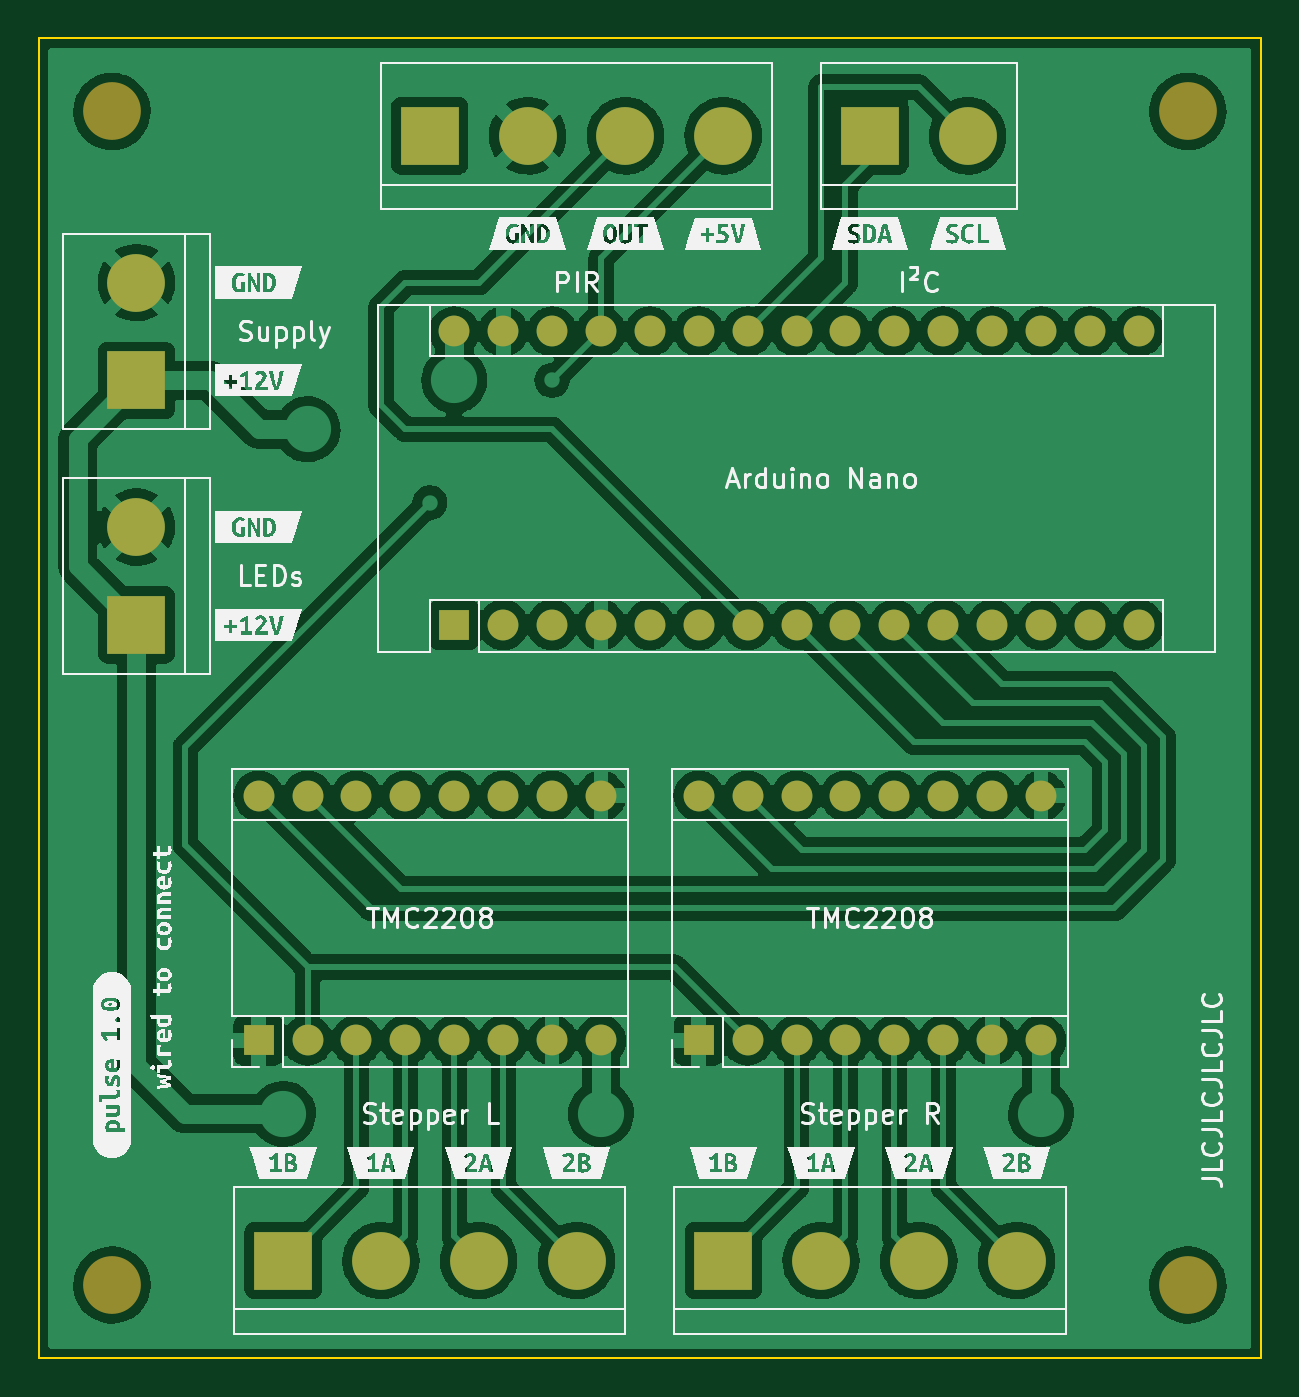
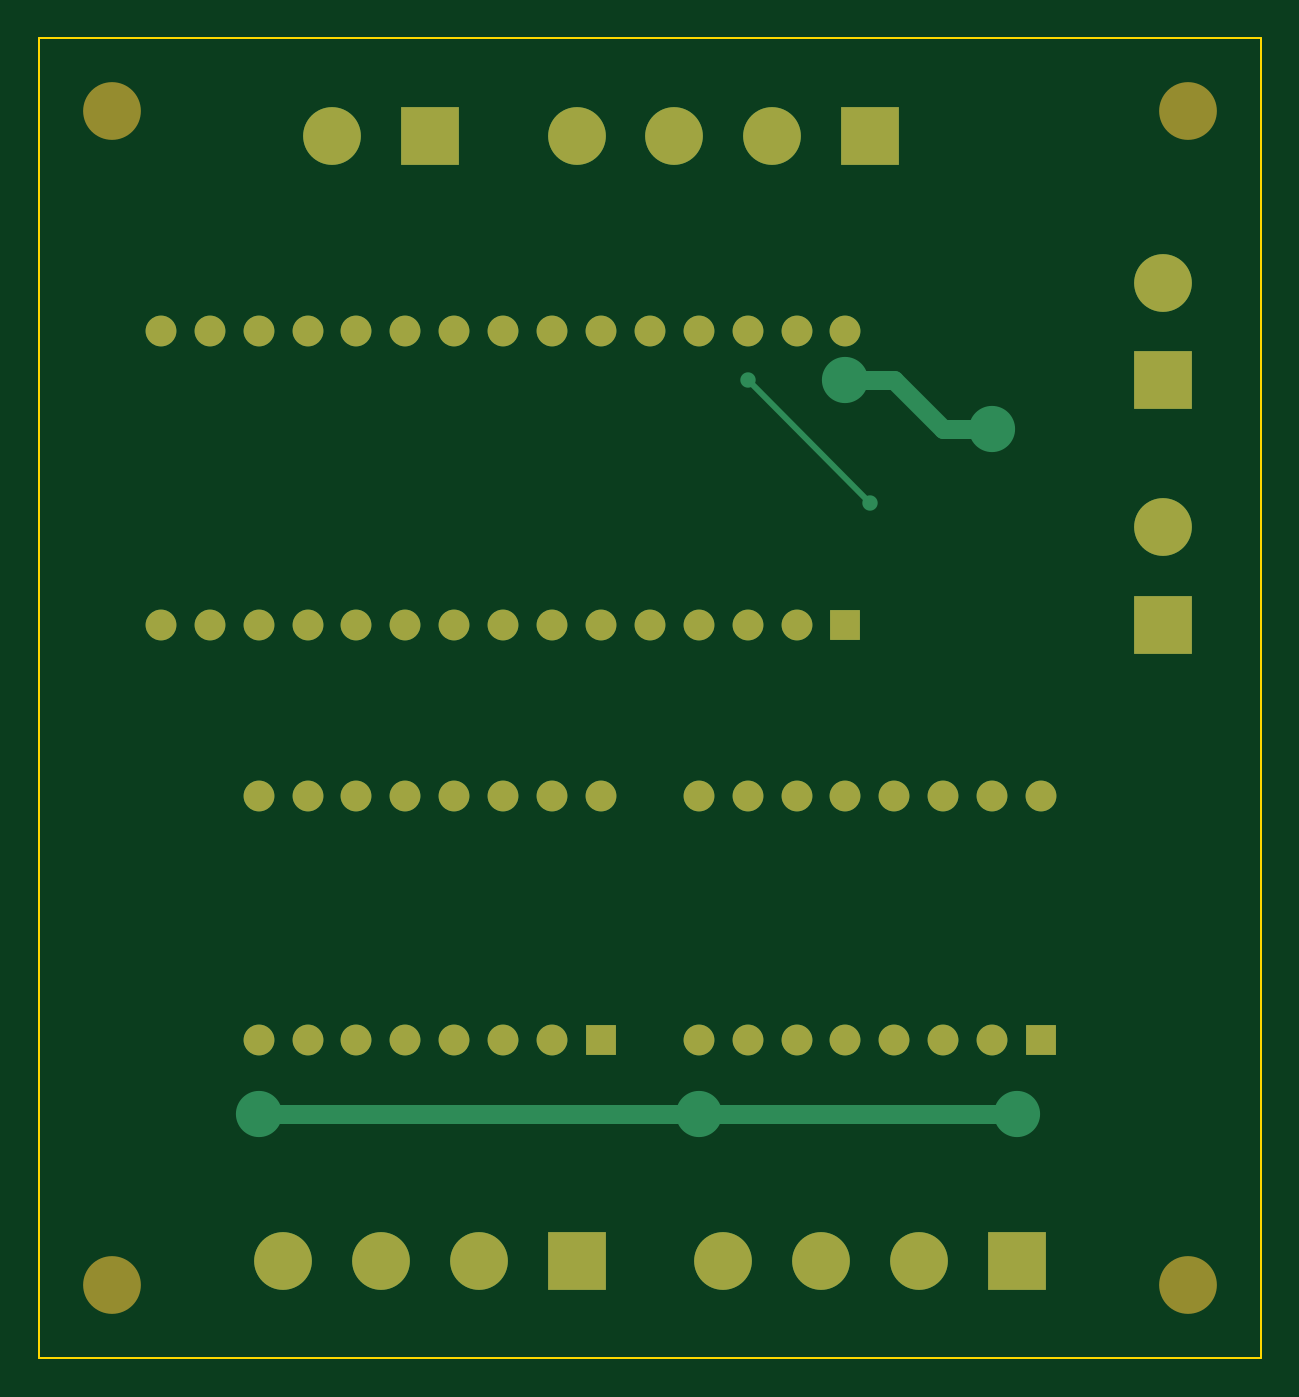
Circuit board: 9 layer files. Board 63.5 x 68.6 mm.
- bottom_copper: pulse-pcb-B_Cu.gbr (7474 bytes)
- bottom_mask: pulse-pcb-B_Mask.gbr (3240 bytes)
- paste: pulse-pcb-B_Paste.gbr (471 bytes)
- bottom_silk: pulse-pcb-B_Silkscreen.gbr (472 bytes)
- outline: pulse-pcb-Edge_Cuts.gbr (712 bytes)
- top_copper: pulse-pcb-F_Cu.gbr (239043 bytes)
- top_mask: pulse-pcb-F_Mask.gbr (3240 bytes)
- paste: pulse-pcb-F_Paste.gbr (471 bytes)
- top_silk: pulse-pcb-F_Silkscreen.gbr (90885 bytes)

=== bottom_copper: pulse-pcb-B_Cu.gbr (7474 bytes, source omitted) ===
=== bottom_mask: pulse-pcb-B_Mask.gbr ===
%TF.GenerationSoftware,KiCad,Pcbnew,(6.0.7)*%
%TF.CreationDate,2022-08-10T04:04:00-07:00*%
%TF.ProjectId,pulse-pcb,70756c73-652d-4706-9362-2e6b69636164,rev?*%
%TF.SameCoordinates,Original*%
%TF.FileFunction,Soldermask,Bot*%
%TF.FilePolarity,Negative*%
%FSLAX46Y46*%
G04 Gerber Fmt 4.6, Leading zero omitted, Abs format (unit mm)*
G04 Created by KiCad (PCBNEW (6.0.7)) date 2022-08-10 04:04:00*
%MOMM*%
%LPD*%
G01*
G04 APERTURE LIST*
%ADD10C,3.000000*%
%ADD11R,3.000000X3.000000*%
%ADD12R,1.600000X1.600000*%
%ADD13O,1.600000X1.600000*%
G04 APERTURE END LIST*
D10*
%TO.C,REF\u002A\u002A*%
X151130000Y-130810000D03*
%TD*%
%TO.C,REF\u002A\u002A*%
X95250000Y-69850000D03*
%TD*%
D11*
%TO.C,JSTEP1*%
X104140000Y-129540000D03*
D10*
X109220000Y-129540000D03*
X114300000Y-129540000D03*
X119380000Y-129540000D03*
%TD*%
D11*
%TO.C,JI2C1*%
X134620000Y-71120000D03*
D10*
X139700000Y-71120000D03*
%TD*%
%TO.C,REF\u002A\u002A*%
X151130000Y-69850000D03*
%TD*%
D11*
%TO.C,JSTEP2*%
X127000000Y-129540000D03*
D10*
X132080000Y-129540000D03*
X137160000Y-129540000D03*
X142240000Y-129540000D03*
%TD*%
D12*
%TO.C,A2*%
X125730000Y-118100000D03*
D13*
X128270000Y-118100000D03*
X130810000Y-118100000D03*
X133350000Y-118100000D03*
X135890000Y-118100000D03*
X138430000Y-118100000D03*
X140970000Y-118100000D03*
X143510000Y-118100000D03*
X143510000Y-105400000D03*
X140970000Y-105400000D03*
X138430000Y-105400000D03*
X135890000Y-105400000D03*
X133350000Y-105400000D03*
X130810000Y-105400000D03*
X128270000Y-105400000D03*
X125730000Y-105400000D03*
%TD*%
D12*
%TO.C,A1*%
X102870000Y-118100000D03*
D13*
X105410000Y-118100000D03*
X107950000Y-118100000D03*
X110490000Y-118100000D03*
X113030000Y-118100000D03*
X115570000Y-118100000D03*
X118110000Y-118100000D03*
X120650000Y-118100000D03*
X120650000Y-105400000D03*
X118110000Y-105400000D03*
X115570000Y-105400000D03*
X113030000Y-105400000D03*
X110490000Y-105400000D03*
X107950000Y-105400000D03*
X105410000Y-105400000D03*
X102870000Y-105400000D03*
%TD*%
D11*
%TO.C,JLED1*%
X96520000Y-96520000D03*
D10*
X96520000Y-91440000D03*
%TD*%
D11*
%TO.C,JV1*%
X96520000Y-83820000D03*
D10*
X96520000Y-78740000D03*
%TD*%
D12*
%TO.C,N1*%
X113030000Y-96520000D03*
D13*
X115570000Y-96520000D03*
X118110000Y-96520000D03*
X120650000Y-96520000D03*
X123190000Y-96520000D03*
X125730000Y-96520000D03*
X128270000Y-96520000D03*
X130810000Y-96520000D03*
X133350000Y-96520000D03*
X135890000Y-96520000D03*
X138430000Y-96520000D03*
X140970000Y-96520000D03*
X143510000Y-96520000D03*
X146050000Y-96520000D03*
X148590000Y-96520000D03*
X148590000Y-81280000D03*
X146050000Y-81280000D03*
X143510000Y-81280000D03*
X140970000Y-81280000D03*
X138430000Y-81280000D03*
X135890000Y-81280000D03*
X133350000Y-81280000D03*
X130810000Y-81280000D03*
X128270000Y-81280000D03*
X125730000Y-81280000D03*
X123190000Y-81280000D03*
X120650000Y-81280000D03*
X118110000Y-81280000D03*
X115570000Y-81280000D03*
X113030000Y-81280000D03*
%TD*%
D10*
%TO.C,REF\u002A\u002A*%
X95250000Y-130810000D03*
%TD*%
D11*
%TO.C,JPIR1*%
X111760000Y-71120000D03*
D10*
X116840000Y-71120000D03*
X121920000Y-71120000D03*
X127000000Y-71120000D03*
%TD*%
M02*

=== paste: pulse-pcb-B_Paste.gbr ===
%TF.GenerationSoftware,KiCad,Pcbnew,(6.0.7)*%
%TF.CreationDate,2022-08-10T04:04:00-07:00*%
%TF.ProjectId,pulse-pcb,70756c73-652d-4706-9362-2e6b69636164,rev?*%
%TF.SameCoordinates,Original*%
%TF.FileFunction,Paste,Bot*%
%TF.FilePolarity,Positive*%
%FSLAX46Y46*%
G04 Gerber Fmt 4.6, Leading zero omitted, Abs format (unit mm)*
G04 Created by KiCad (PCBNEW (6.0.7)) date 2022-08-10 04:04:00*
%MOMM*%
%LPD*%
G01*
G04 APERTURE LIST*
G04 APERTURE END LIST*
M02*

=== bottom_silk: pulse-pcb-B_Silkscreen.gbr ===
%TF.GenerationSoftware,KiCad,Pcbnew,(6.0.7)*%
%TF.CreationDate,2022-08-10T04:04:00-07:00*%
%TF.ProjectId,pulse-pcb,70756c73-652d-4706-9362-2e6b69636164,rev?*%
%TF.SameCoordinates,Original*%
%TF.FileFunction,Legend,Bot*%
%TF.FilePolarity,Positive*%
%FSLAX46Y46*%
G04 Gerber Fmt 4.6, Leading zero omitted, Abs format (unit mm)*
G04 Created by KiCad (PCBNEW (6.0.7)) date 2022-08-10 04:04:00*
%MOMM*%
%LPD*%
G01*
G04 APERTURE LIST*
G04 APERTURE END LIST*
M02*

=== outline: pulse-pcb-Edge_Cuts.gbr ===
%TF.GenerationSoftware,KiCad,Pcbnew,(6.0.7)*%
%TF.CreationDate,2022-08-10T04:04:00-07:00*%
%TF.ProjectId,pulse-pcb,70756c73-652d-4706-9362-2e6b69636164,rev?*%
%TF.SameCoordinates,Original*%
%TF.FileFunction,Profile,NP*%
%FSLAX46Y46*%
G04 Gerber Fmt 4.6, Leading zero omitted, Abs format (unit mm)*
G04 Created by KiCad (PCBNEW (6.0.7)) date 2022-08-10 04:04:00*
%MOMM*%
%LPD*%
G01*
G04 APERTURE LIST*
%TA.AperFunction,Profile*%
%ADD10C,0.100000*%
%TD*%
G04 APERTURE END LIST*
D10*
X154940000Y-134620000D02*
X91440000Y-134620000D01*
X91440000Y-134620000D02*
X91440000Y-66040000D01*
X91440000Y-66040000D02*
X154940000Y-66040000D01*
X154940000Y-66040000D02*
X154940000Y-134620000D01*
M02*

=== top_copper: pulse-pcb-F_Cu.gbr (239043 bytes, source omitted) ===
=== top_mask: pulse-pcb-F_Mask.gbr ===
%TF.GenerationSoftware,KiCad,Pcbnew,(6.0.7)*%
%TF.CreationDate,2022-08-10T04:04:00-07:00*%
%TF.ProjectId,pulse-pcb,70756c73-652d-4706-9362-2e6b69636164,rev?*%
%TF.SameCoordinates,Original*%
%TF.FileFunction,Soldermask,Top*%
%TF.FilePolarity,Negative*%
%FSLAX46Y46*%
G04 Gerber Fmt 4.6, Leading zero omitted, Abs format (unit mm)*
G04 Created by KiCad (PCBNEW (6.0.7)) date 2022-08-10 04:04:00*
%MOMM*%
%LPD*%
G01*
G04 APERTURE LIST*
%ADD10C,3.000000*%
%ADD11R,3.000000X3.000000*%
%ADD12R,1.600000X1.600000*%
%ADD13O,1.600000X1.600000*%
G04 APERTURE END LIST*
D10*
%TO.C,REF\u002A\u002A*%
X151130000Y-130810000D03*
%TD*%
%TO.C,REF\u002A\u002A*%
X95250000Y-69850000D03*
%TD*%
D11*
%TO.C,JSTEP1*%
X104140000Y-129540000D03*
D10*
X109220000Y-129540000D03*
X114300000Y-129540000D03*
X119380000Y-129540000D03*
%TD*%
D11*
%TO.C,JI2C1*%
X134620000Y-71120000D03*
D10*
X139700000Y-71120000D03*
%TD*%
%TO.C,REF\u002A\u002A*%
X151130000Y-69850000D03*
%TD*%
D11*
%TO.C,JSTEP2*%
X127000000Y-129540000D03*
D10*
X132080000Y-129540000D03*
X137160000Y-129540000D03*
X142240000Y-129540000D03*
%TD*%
D12*
%TO.C,A2*%
X125730000Y-118100000D03*
D13*
X128270000Y-118100000D03*
X130810000Y-118100000D03*
X133350000Y-118100000D03*
X135890000Y-118100000D03*
X138430000Y-118100000D03*
X140970000Y-118100000D03*
X143510000Y-118100000D03*
X143510000Y-105400000D03*
X140970000Y-105400000D03*
X138430000Y-105400000D03*
X135890000Y-105400000D03*
X133350000Y-105400000D03*
X130810000Y-105400000D03*
X128270000Y-105400000D03*
X125730000Y-105400000D03*
%TD*%
D12*
%TO.C,A1*%
X102870000Y-118100000D03*
D13*
X105410000Y-118100000D03*
X107950000Y-118100000D03*
X110490000Y-118100000D03*
X113030000Y-118100000D03*
X115570000Y-118100000D03*
X118110000Y-118100000D03*
X120650000Y-118100000D03*
X120650000Y-105400000D03*
X118110000Y-105400000D03*
X115570000Y-105400000D03*
X113030000Y-105400000D03*
X110490000Y-105400000D03*
X107950000Y-105400000D03*
X105410000Y-105400000D03*
X102870000Y-105400000D03*
%TD*%
D11*
%TO.C,JLED1*%
X96520000Y-96520000D03*
D10*
X96520000Y-91440000D03*
%TD*%
D11*
%TO.C,JV1*%
X96520000Y-83820000D03*
D10*
X96520000Y-78740000D03*
%TD*%
D12*
%TO.C,N1*%
X113030000Y-96520000D03*
D13*
X115570000Y-96520000D03*
X118110000Y-96520000D03*
X120650000Y-96520000D03*
X123190000Y-96520000D03*
X125730000Y-96520000D03*
X128270000Y-96520000D03*
X130810000Y-96520000D03*
X133350000Y-96520000D03*
X135890000Y-96520000D03*
X138430000Y-96520000D03*
X140970000Y-96520000D03*
X143510000Y-96520000D03*
X146050000Y-96520000D03*
X148590000Y-96520000D03*
X148590000Y-81280000D03*
X146050000Y-81280000D03*
X143510000Y-81280000D03*
X140970000Y-81280000D03*
X138430000Y-81280000D03*
X135890000Y-81280000D03*
X133350000Y-81280000D03*
X130810000Y-81280000D03*
X128270000Y-81280000D03*
X125730000Y-81280000D03*
X123190000Y-81280000D03*
X120650000Y-81280000D03*
X118110000Y-81280000D03*
X115570000Y-81280000D03*
X113030000Y-81280000D03*
%TD*%
D10*
%TO.C,REF\u002A\u002A*%
X95250000Y-130810000D03*
%TD*%
D11*
%TO.C,JPIR1*%
X111760000Y-71120000D03*
D10*
X116840000Y-71120000D03*
X121920000Y-71120000D03*
X127000000Y-71120000D03*
%TD*%
M02*

=== paste: pulse-pcb-F_Paste.gbr ===
%TF.GenerationSoftware,KiCad,Pcbnew,(6.0.7)*%
%TF.CreationDate,2022-08-10T04:04:00-07:00*%
%TF.ProjectId,pulse-pcb,70756c73-652d-4706-9362-2e6b69636164,rev?*%
%TF.SameCoordinates,Original*%
%TF.FileFunction,Paste,Top*%
%TF.FilePolarity,Positive*%
%FSLAX46Y46*%
G04 Gerber Fmt 4.6, Leading zero omitted, Abs format (unit mm)*
G04 Created by KiCad (PCBNEW (6.0.7)) date 2022-08-10 04:04:00*
%MOMM*%
%LPD*%
G01*
G04 APERTURE LIST*
G04 APERTURE END LIST*
M02*

=== top_silk: pulse-pcb-F_Silkscreen.gbr (90885 bytes, source omitted) ===
